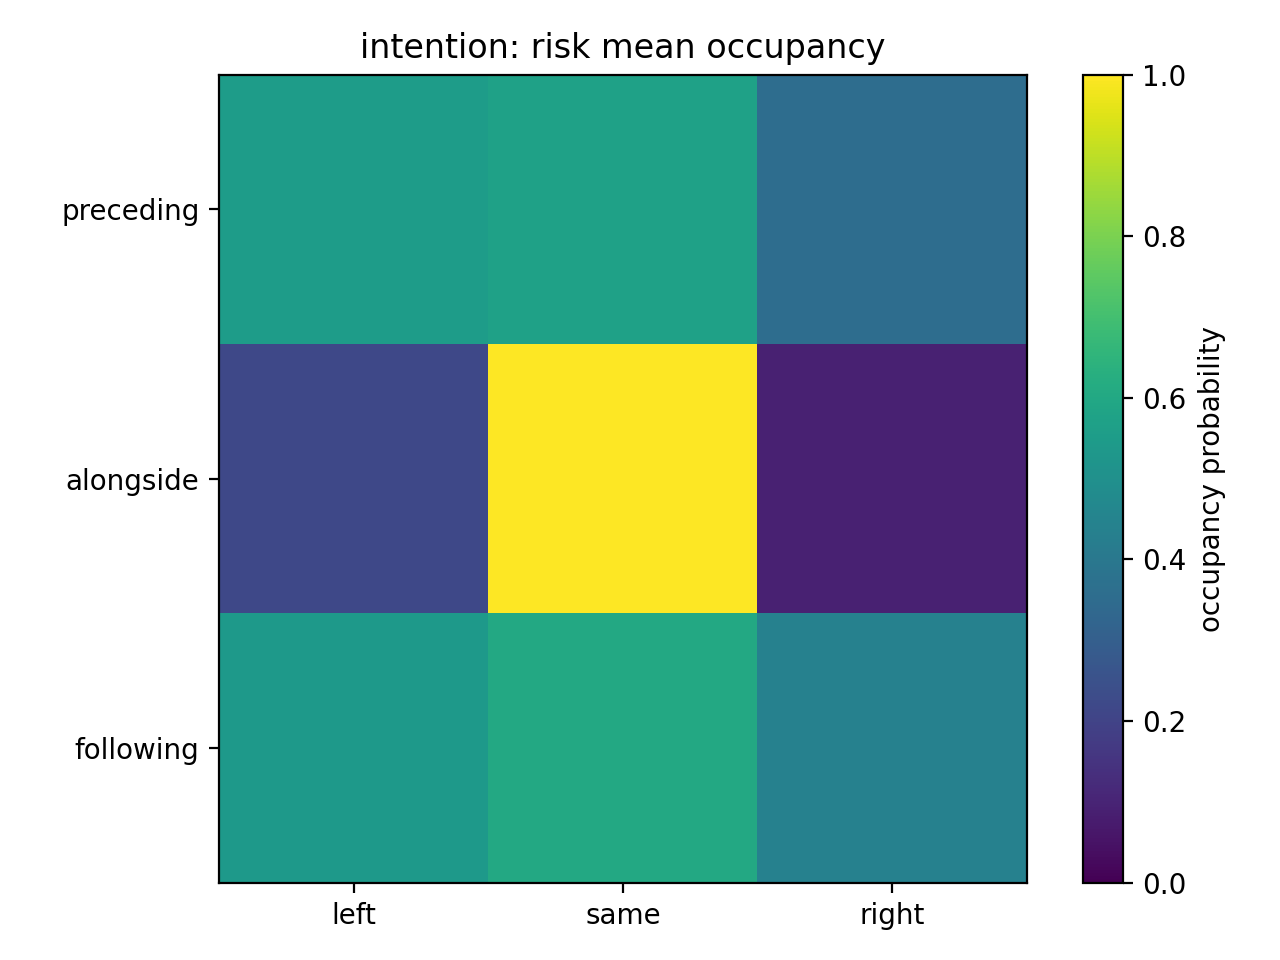

Values plotted in this chart, from the file beside it:
0.551526, 0.572766, 0.357851
0.2152, 1, 0.09345
0.5365, 0.6029, 0.4384
